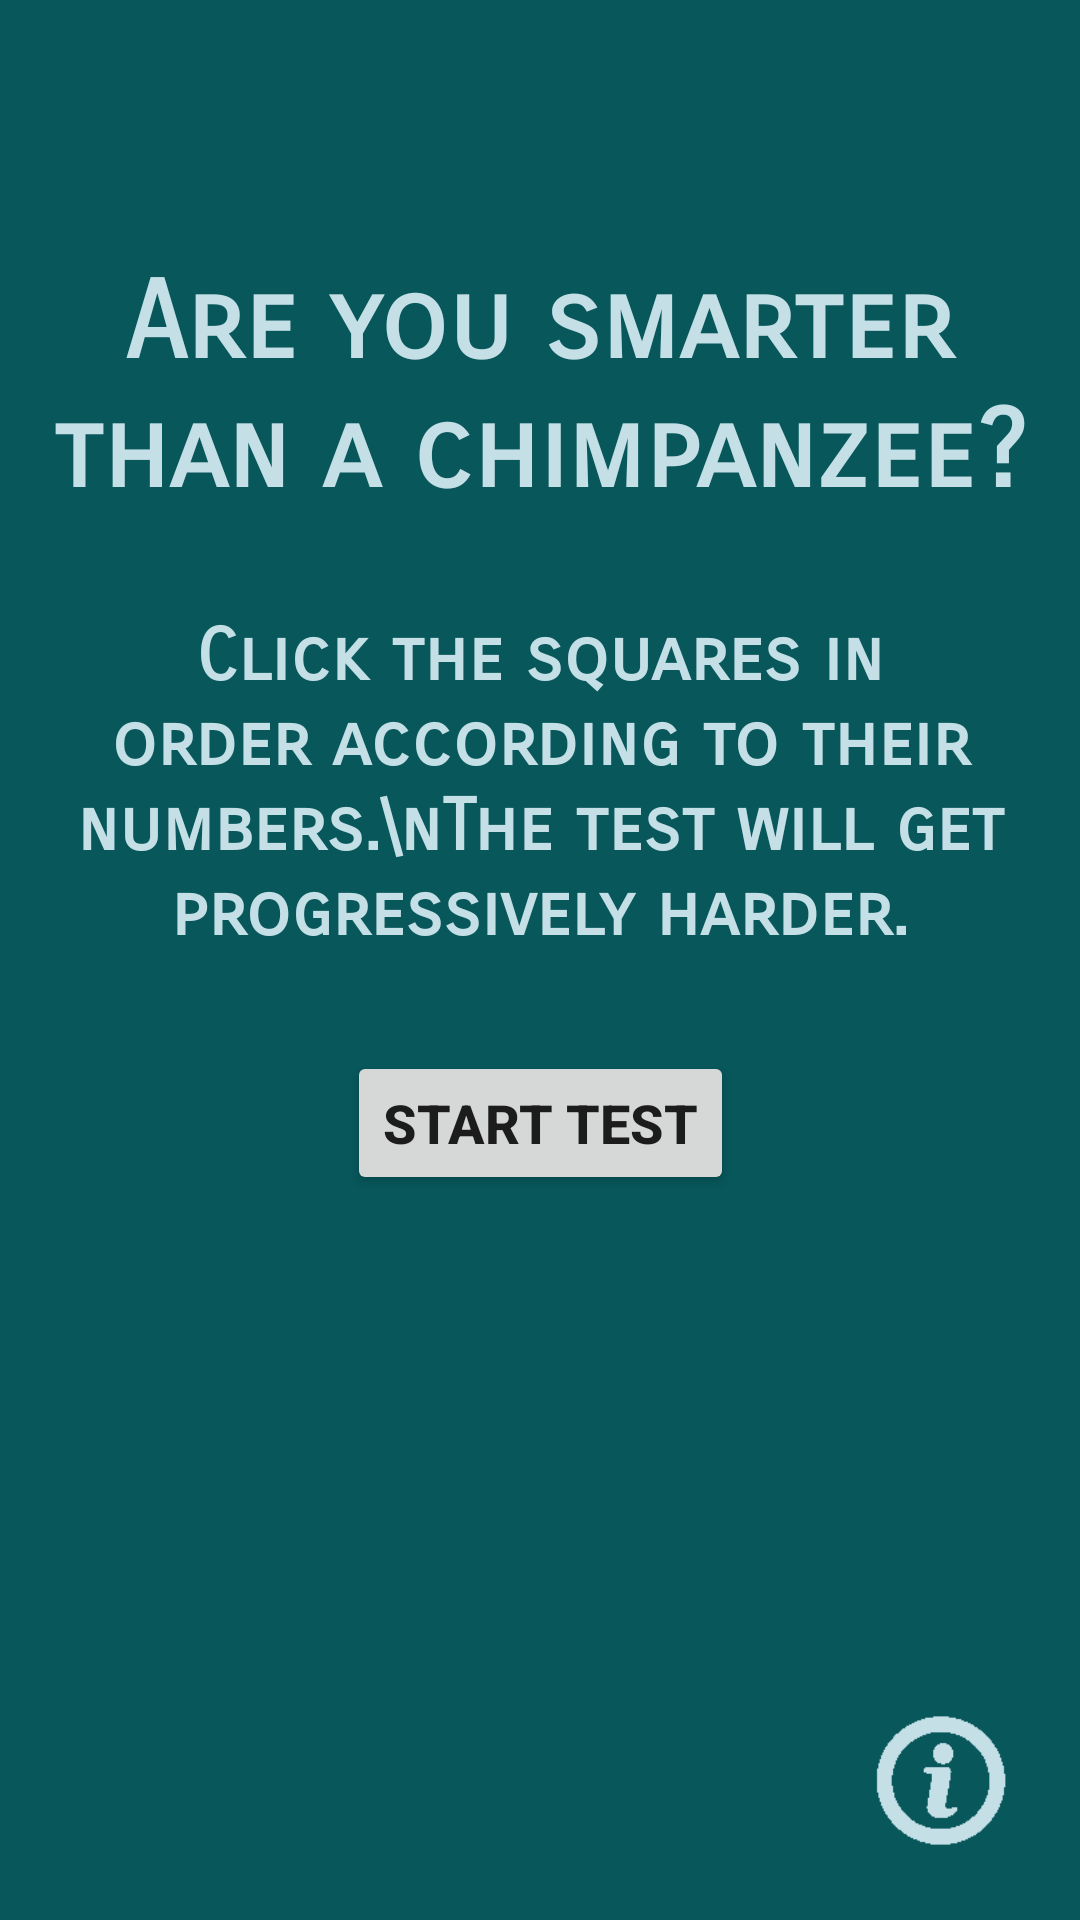

Android layout source for this screen:
<!-- AndroidManifest.xml: application theme Theme.HumanBenchmark -->
<!-- res/layout/fragment_chimp_test_start.xml -->
<?xml version="1.0" encoding="utf-8"?>
<FrameLayout xmlns:android="http://schemas.android.com/apk/res/android"
    xmlns:app="http://schemas.android.com/apk/res-auto"
    xmlns:tools="http://schemas.android.com/tools"
    android:layout_width="match_parent"
    android:layout_height="match_parent"
    android:background="@color/ocean"
    tools:context=".ChimpTestStart" >

    <androidx.constraintlayout.widget.ConstraintLayout
        android:layout_width="match_parent"
        android:layout_height="match_parent">

        <TextView
            android:id="@+id/textView10"
            android:layout_width="wrap_content"
            android:layout_height="wrap_content"
            android:layout_marginTop="32dp"
            android:fontFamily="sans-serif-smallcaps"
            android:gravity="center"
            android:text="Click the squares in order according to their numbers.\nThe test will get progressively harder."
            android:textColor="@color/see_breath"
            android:textSize="24sp"
            android:textStyle="bold"
            app:layout_constraintEnd_toEndOf="parent"
            app:layout_constraintHorizontal_bias="0.0"
            app:layout_constraintStart_toStartOf="parent"
            app:layout_constraintTop_toBottomOf="@+id/textView8" />

        <TextView
            android:id="@+id/textView8"
            android:layout_width="wrap_content"
            android:layout_height="wrap_content"
            android:layout_marginTop="86dp"
            android:fontFamily="sans-serif-smallcaps"
            android:gravity="center"
            android:text="Are you smarter than a chimpanzee?"
            android:textColor="@color/see_breath"
            android:textSize="36sp"
            android:textStyle="bold"
            app:layout_constraintEnd_toEndOf="parent"
            app:layout_constraintStart_toStartOf="parent"
            app:layout_constraintTop_toTopOf="parent" />

        <Button
            android:id="@+id/startChimp"
            android:layout_width="wrap_content"
            android:layout_height="wrap_content"
            android:layout_marginTop="32dp"
            android:text="Start Test"
            android:textSize="18sp"
            android:textStyle="bold"
            app:layout_constraintEnd_toEndOf="parent"
            app:layout_constraintStart_toStartOf="parent"
            app:layout_constraintTop_toBottomOf="@+id/textView10" />

        <ImageView
            android:id="@+id/infoChimp"
            android:layout_width="45dp"
            android:layout_height="45dp"
            android:layout_marginEnd="24dp"
            android:layout_marginBottom="24dp"
            android:src="@drawable/info"
            app:layout_constraintBottom_toBottomOf="parent"
            app:layout_constraintEnd_toEndOf="parent" />
    </androidx.constraintlayout.widget.ConstraintLayout>
</FrameLayout>
<!-- resources referenced by this layout -->
<resources>
  <color name="ocean">#07575B</color>
  <color name="see_breath">#C4DFE6</color>
  <!-- drawable info: png bitmap (drawable, 585 bytes) -->
  <style name="Theme.HumanBenchmark" parent="Theme.MaterialComponents.DayNight.DarkActionBar">
          
          <item name="colorPrimary">@color/purple_500</item>
          <item name="colorPrimaryVariant">@color/purple_700</item>
          <item name="colorOnPrimary">@color/white</item>
          
          <item name="colorSecondary">@color/teal_200</item>
          <item name="colorSecondaryVariant">@color/teal_700</item>
          <item name="colorOnSecondary">@color/black</item>
          
          <item name="android:statusBarColor" tools:targetApi="l">?attr/colorPrimaryVariant</item>
          
      </style>
  <color name="purple_500">#003B46</color>
  <color name="purple_700">#003B46</color>
  <color name="white">#FFFFFFFF</color>
  <color name="teal_200">#66A5AD</color>
  <color name="teal_700">#FF018786</color>
  <color name="black">#003B46</color>
</resources>
